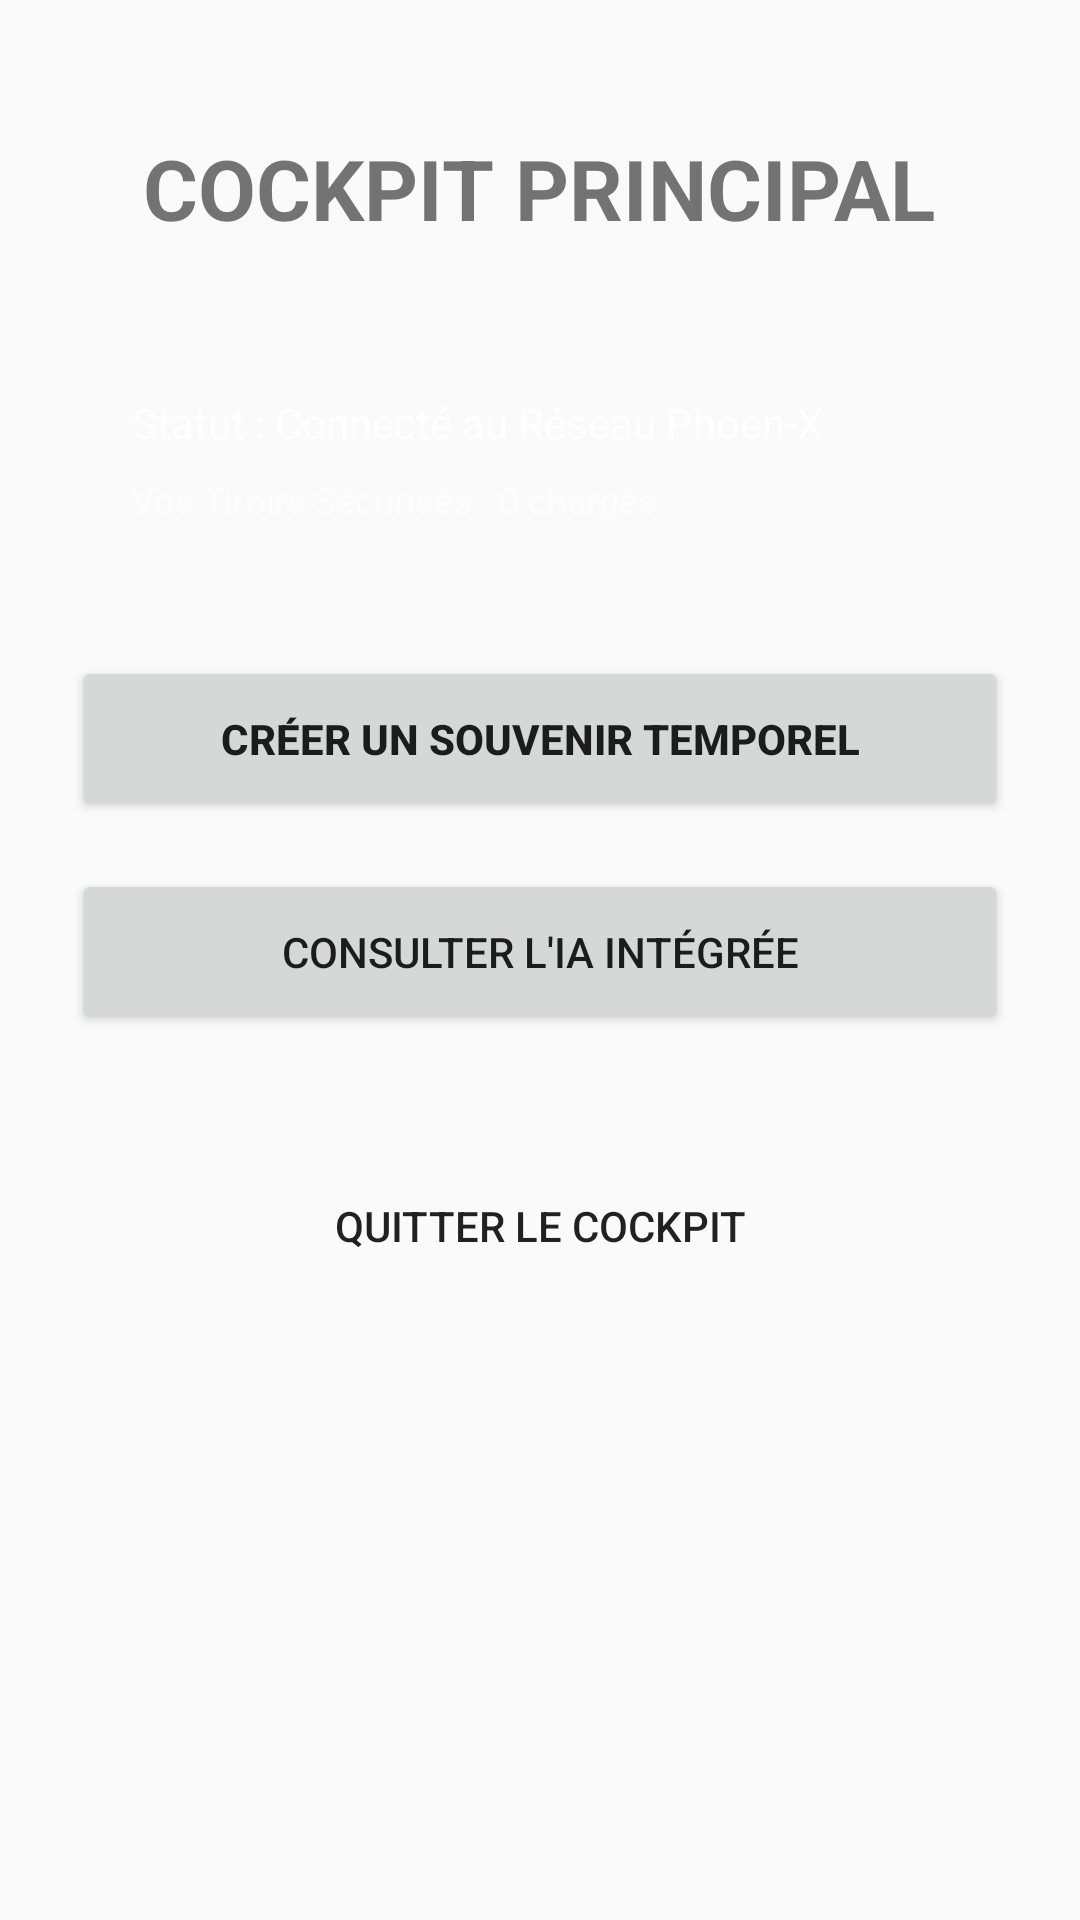

Here is an Android app screen rendered from its layout file. Give the layout XML and the strings, colors and styles it references.
<!-- AndroidManifest.xml: application theme Theme.PhoenX -->
<!-- res/layout/activity_dashboard.xml -->
<?xml version="1.0" encoding="utf-8"?>
<LinearLayout xmlns:android="http://schemas.android.com/apk/res/android"
    android:id="@+id/dashboardLayout"
    android:layout_width="match_parent"
    android:layout_height="match_parent"
    android:orientation="vertical"
    android:padding="24dp"
    android:gravity="top|center_horizontal">

    <TextView
        android:id="@+id/dashboardTitle"
        android:layout_width="wrap_content"
        android:layout_height="wrap_content"
        android:text="COCKPIT PRINCIPAL"
        android:textSize="28sp"
        android:textStyle="bold"
        android:layout_marginTop="20dp"
        android:layout_marginBottom="30dp"/>

    <LinearLayout
        android:id="@+id/statusCard"
        android:layout_width="match_parent"
        android:layout_height="wrap_content"
        android:orientation="vertical"
        android:padding="20dp"
        android:layout_marginBottom="24dp">

        <TextView
            android:id="@+id/txtWelcome"
            android:layout_width="wrap_content"
            android:layout_height="wrap_content"
            android:text="Statut : Connecté au Réseau Phoen-X"
            android:textColor="@color/cockpit_white_pure"
            android:textSize="14sp"
            android:layout_marginBottom="8dp"/>

        <TextView
            android:id="@+id/txtCapsuleCount"
            android:layout_width="wrap_content"
            android:layout_height="wrap_content"
            android:text="Vos Tiroirs Sécurisés : 0 chargés"
            android:textColor="#88FFFFFF"
            android:textSize="12sp"/>
    </LinearLayout>

    <Button
        android:id="@+id/btnCreateCapsule"
        android:layout_width="match_parent"
        android:layout_height="55dp"
        android:text="Créer un Souvenir Temporel"
        android:textStyle="bold"
        android:layout_marginBottom="16dp"/>

    <Button
        android:id="@+id/btnConsultIA"
        android:layout_width="match_parent"
        android:layout_height="55dp"
        android:text="Consulter l'IA Intégrée"
        android:layout_marginBottom="40dp"/>

    <Button
        android:id="@+id/btnLogout"
        android:layout_width="wrap_content"
        android:layout_height="wrap_content"
        android:text="Quitter le Cockpit"
        style="?android:attr/borderlessButtonStyle"/>

</LinearLayout>
<!-- resources referenced by this layout -->
<resources>
  <color name="cockpit_white_pure">#FFFFFF</color>
  <style name="Theme.PhoenX" parent="Theme.AppCompat.Light.NoActionBar">
          
          <item name="colorPrimary">#6200EE</item>
          <item name="colorPrimaryDark">#3700B3</item>
          <item name="colorAccent">#03DAC5</item>
      </style>
</resources>
